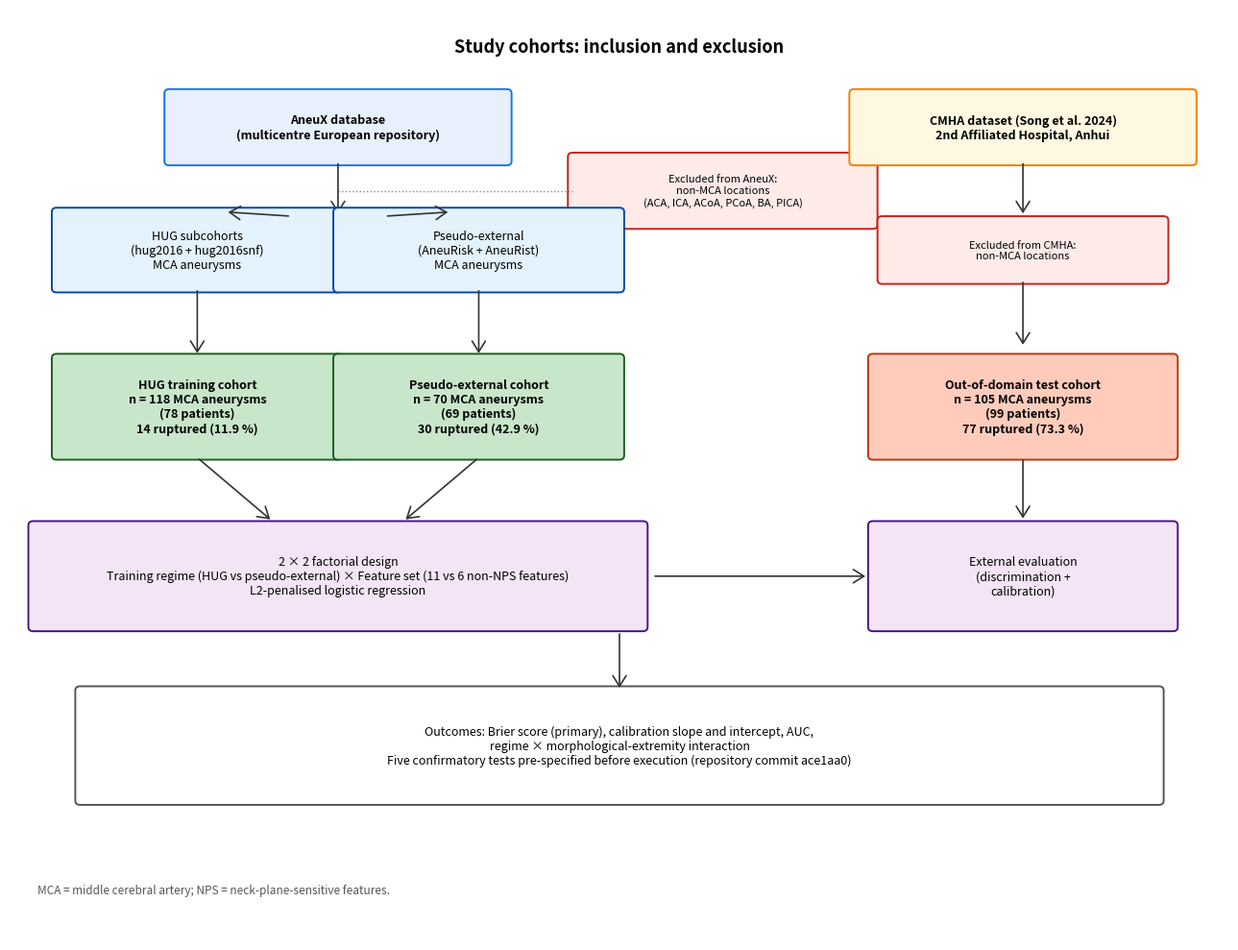

Write Python code to recreate this figure.
"""
Cohort flowchart (Fig. 1) for manuscript.
STROBE-style inclusion/exclusion diagram.
"""
import matplotlib.pyplot as plt
from matplotlib.patches import FancyBboxPatch, FancyArrowPatch

fig, ax = plt.subplots(figsize=(13, 10))
ax.set_xlim(0, 13)
ax.set_ylim(0, 11)
ax.axis('off')

def box(x, y, w, h, text, fc='#E8F0FE', ec='#1A73E8', fontsize=9, fontweight='normal'):
    rect = FancyBboxPatch((x - w/2, y - h/2), w, h,
                          boxstyle="round,pad=0.05",
                          linewidth=1.4, edgecolor=ec, facecolor=fc)
    ax.add_patch(rect)
    ax.text(x, y, text, ha='center', va='center',
            fontsize=fontsize, fontweight=fontweight)

def arrow(x1, y1, x2, y2):
    ar = FancyArrowPatch((x1, y1), (x2, y2),
                         arrowstyle='->,head_width=5,head_length=8',
                         color='#333', linewidth=1.2,
                         connectionstyle="arc3,rad=0")
    ax.add_patch(ar)

def exclusion(x, y, w, h, text):
    box(x, y, w, h, text, fc='#FEEBE8', ec='#C5221F', fontsize=8)

# TITLE
ax.text(6.5, 10.55, 'Study cohorts: inclusion and exclusion',
        ha='center', va='center', fontsize=13, fontweight='bold')

# ===== LEFT BRANCH: AneuX -> HUG + pex =====
box(3.5, 9.6, 3.6, 0.8,
    'AneuX database\n(multicentre European repository)',
    fc='#E8F0FE', ec='#1A73E8', fontsize=9, fontweight='bold')

# AneuX -> MCA subsets (arrow DOWN)
arrow(3.5, 9.2, 3.5, 8.55)

# exclusion for AneuX -> MCA only (placed to the right of arrow)
exclusion(7.6, 8.85, 3.2, 0.8,
          'Excluded from AneuX:\nnon-MCA locations\n(ACA, ICA, ACoA, PCoA, BA, PICA)')
# line from AneuX arrow to exclusion
ax.plot([3.5, 6.0], [8.85, 8.85], color='#888', linestyle=':', linewidth=1)

# split into HUG and pex
box(2.0, 8.15, 3.0, 0.9,
    'HUG subcohorts\n(hug2016 + hug2016snf)\nMCA aneurysms',
    fc='#E3F2FD', ec='#0D47A1', fontsize=9)
box(5.0, 8.15, 3.0, 0.9,
    'Pseudo-external\n(AneuRisk + AneuRist)\nMCA aneurysms',
    fc='#E3F2FD', ec='#0D47A1', fontsize=9)

# arrows from AneuX down then split
arrow(3.0, 8.55, 2.3, 8.6)
arrow(4.0, 8.55, 4.7, 8.6)

# final HUG and pex counts
box(2.0, 6.3, 3.0, 1.15,
    'HUG training cohort\nn = 118 MCA aneurysms\n(78 patients)\n14 ruptured (11.9 %)',
    fc='#C8E6C9', ec='#1B5E20', fontsize=9, fontweight='bold')
box(5.0, 6.3, 3.0, 1.15,
    'Pseudo-external cohort\nn = 70 MCA aneurysms\n(69 patients)\n30 ruptured (42.9 %)',
    fc='#C8E6C9', ec='#1B5E20', fontsize=9, fontweight='bold')

arrow(2.0, 7.7, 2.0, 6.9)
arrow(5.0, 7.7, 5.0, 6.9)

# ===== RIGHT BRANCH: CMHA =====
box(10.8, 9.6, 3.6, 0.8,
    'CMHA dataset (Song et al. 2024)\n2nd Affiliated Hospital, Anhui',
    fc='#FFF8E1', ec='#F57C00', fontsize=9, fontweight='bold')

# CMHA -> MCA subset (arrow DOWN)
arrow(10.8, 9.2, 10.8, 8.55)

# exclusion for CMHA
exclusion(10.8, 8.15, 3.0, 0.7,
          'Excluded from CMHA:\nnon-MCA locations')
arrow(10.8, 7.8, 10.8, 7.0)

# final CMHA
box(10.8, 6.3, 3.2, 1.15,
    'Out-of-domain test cohort\nn = 105 MCA aneurysms\n(99 patients)\n77 ruptured (73.3 %)',
    fc='#FFCCBC', ec='#BF360C', fontsize=9, fontweight='bold')

# ===== Design row =====
box(3.5, 4.3, 6.5, 1.2,
    '2 × 2 factorial design\nTraining regime (HUG vs pseudo-external) × '
    'Feature set (11 vs 6 non-NPS features)\nL2-penalised logistic regression',
    fc='#F3E5F5', ec='#4A148C', fontsize=9)

arrow(2.0, 5.7, 2.8, 4.95)
arrow(5.0, 5.7, 4.2, 4.95)

# CMHA feeds into evaluation
box(10.8, 4.3, 3.2, 1.2,
    'External evaluation\n(discrimination +\ncalibration)',
    fc='#F3E5F5', ec='#4A148C', fontsize=9)
arrow(10.8, 5.7, 10.8, 4.95)

# arrow from factorial -> evaluation
arrow(6.85, 4.3, 9.15, 4.3)

# ===== Outcomes =====
box(6.5, 2.3, 11.5, 1.3,
    'Outcomes: Brier score (primary), calibration slope and intercept, AUC,\n'
    'regime × morphological-extremity interaction\n'
    'Five confirmatory tests pre-specified before execution (repository commit ace1aa0)',
    fc='#FFFFFF', ec='#555', fontsize=9)
arrow(6.5, 3.65, 6.5, 2.95)

# ===== Legend =====
ax.text(0.3, 0.6, 'MCA = middle cerebral artery; NPS = neck-plane-sensitive features.',
        ha='left', va='center', fontsize=8.5, style='italic', color='#555')

plt.tight_layout()
out_png = r'Y:\doutorado_noel\03_analises\figures\Fig1_flowchart.png'
out_pdf = r'Y:\doutorado_noel\03_analises\figures\Fig1_flowchart.pdf'
plt.savefig(out_png, dpi=300, bbox_inches='tight', facecolor='white')
plt.savefig(out_pdf, bbox_inches='tight', facecolor='white')
print(f"Saved: {out_png}")
print(f"Saved: {out_pdf}")
